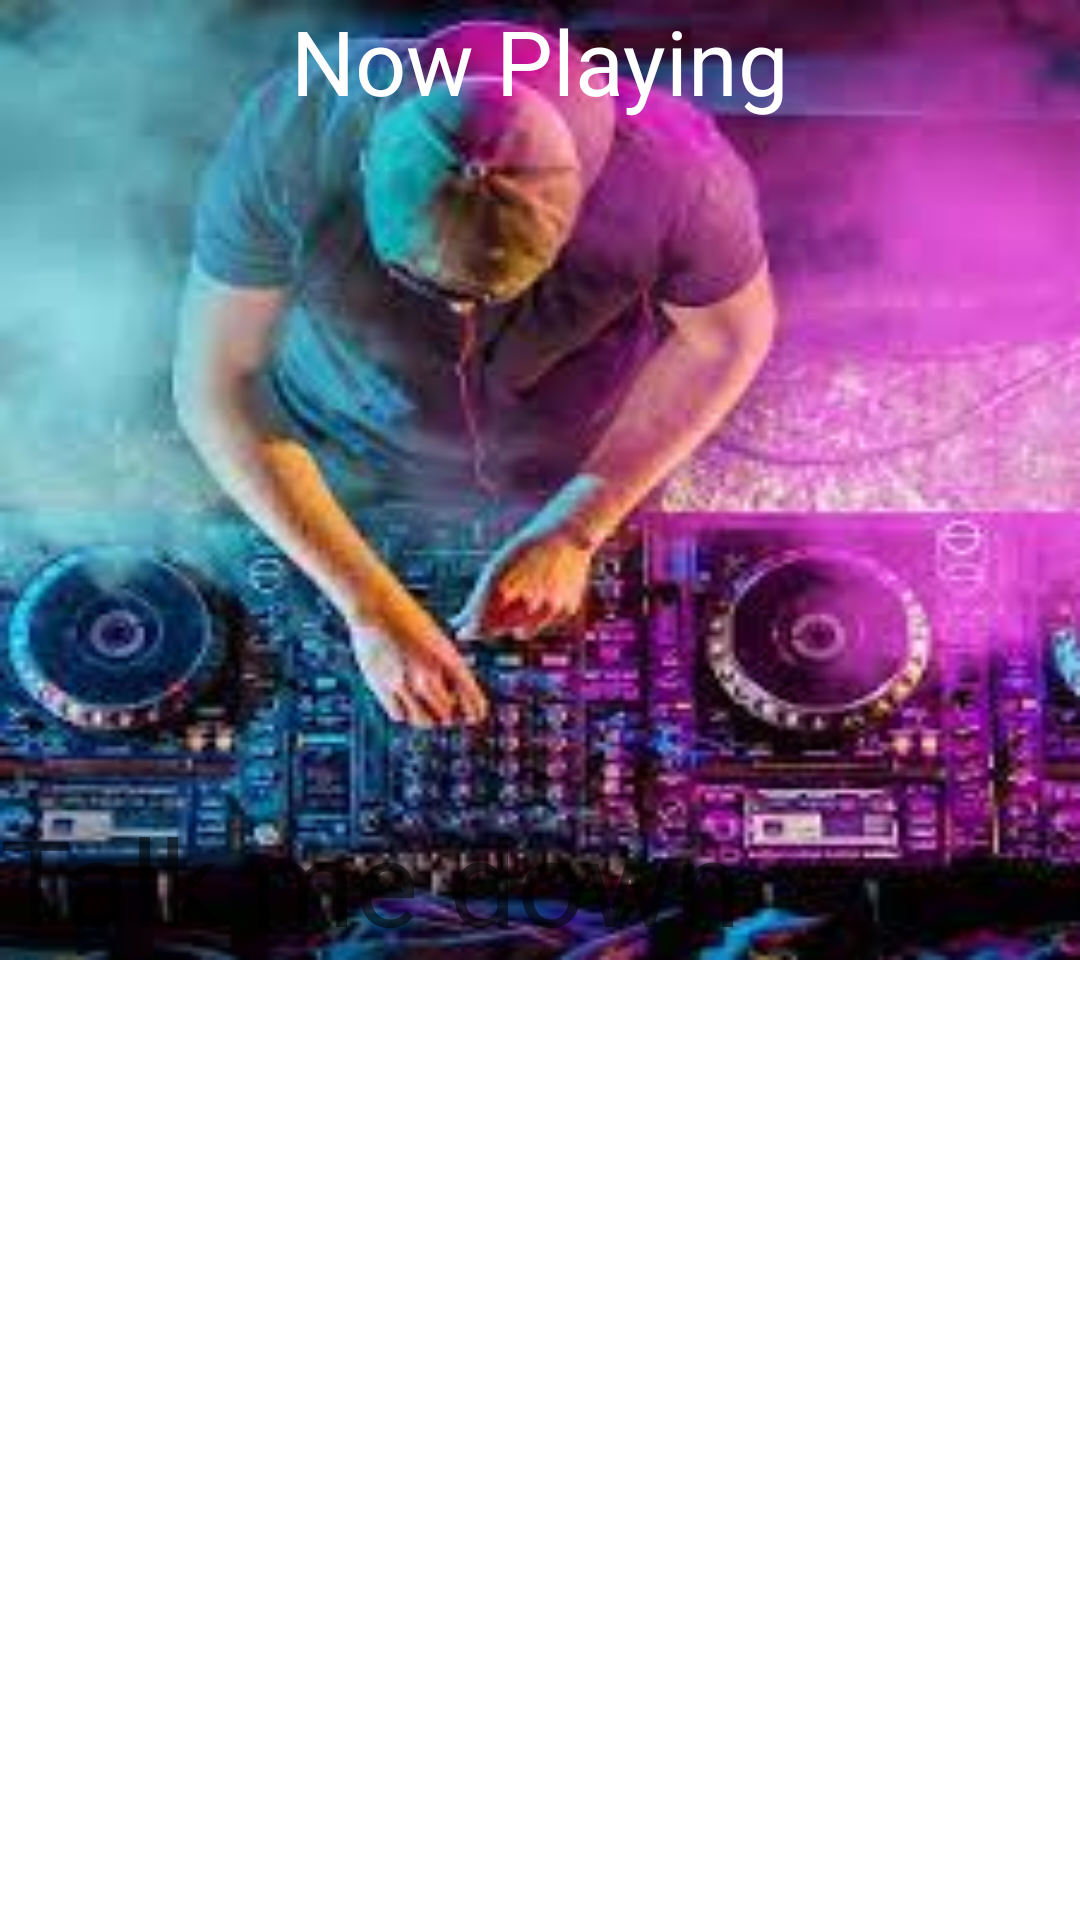

Here is an Android app screen rendered from its layout file. Give the layout XML and the strings, colors and styles it references.
<!-- AndroidManifest.xml: application theme Theme.Hm4An1 -->
<!-- res/layout/activity_main.xml -->
<?xml version="1.0" encoding="utf-8"?>
<androidx.constraintlayout.widget.ConstraintLayout xmlns:android="http://schemas.android.com/apk/res/android"
    xmlns:app="http://schemas.android.com/apk/res-auto"
    xmlns:tools="http://schemas.android.com/tools"
    android:layout_width="match_parent"
    android:layout_height="match_parent"
    tools:context=".MainActivity"
    >

    <FrameLayout
        android:id="@+id/containerFirst"
        android:layout_width="match_parent"
        android:layout_height="0dp"
        android:background="@drawable/piu3"
        app:layout_constraintTop_toTopOf="parent"
        app:layout_constraintBottom_toTopOf="@+id/containerSecond"
        />

    <TextView
        android:layout_width="match_parent"
        android:layout_height="wrap_content"
        app:layout_constraintBottom_toBottomOf="@+id/containerFirst"
        app:layout_constraintEnd_toEndOf="parent"
        android:textSize="40dp"
        app:layout_constraintStart_toStartOf="parent"
        android:text="Talk me down"/>

    <TextView
        android:id="@+id/textView"
        android:layout_width="match_parent"
        android:layout_height="wrap_content"
        android:gravity="center"
        style=""
        android:text="Now Playing"
        android:textColor="@color/white"
        android:textSize="30sp"
        app:layout_constraintTop_toTopOf="parent" />

    <FrameLayout
        android:id="@+id/containerSecond"
        android:layout_width="match_parent"
        android:layout_height="0dp"
        app:layout_constraintBottom_toBottomOf="parent"
        app:layout_constraintTop_toBottomOf="@+id/containerFirst" />

    <androidx.recyclerview.widget.RecyclerView
        android:id="@+id/recycler"
        android:layout_width="match_parent"
        android:layout_height="0dp"
        tools:listitem="@layout/item_view_second"
        app:layout_constraintBottom_toBottomOf="parent"
        app:layout_constraintTop_toBottomOf="@+id/containerFirst" />

</androidx.constraintlayout.widget.ConstraintLayout>
<!-- res/layout/item_view_second.xml (included above) -->
<?xml version="1.0" encoding="utf-8"?>
<androidx.constraintlayout.widget.ConstraintLayout xmlns:android="http://schemas.android.com/apk/res/android"
    xmlns:app="http://schemas.android.com/apk/res-auto"
    android:layout_width="match_parent"
    android:layout_height="wrap_content"
    xmlns:tools="http://schemas.android.com/tools">

    <TextView
        android:id="@+id/number_tv_item"
        android:layout_width="wrap_content"
        android:layout_height="wrap_content"
        android:layout_margin="30dp"
        android:textColor="@color/black"
        android:textSize="22sp"
        app:layout_constraintStart_toStartOf="parent"
        app:layout_constraintTop_toTopOf="parent"
        tools:text="1" />

    <TextView
        android:id="@+id/name_tv_item"
        android:layout_width="wrap_content"
        android:layout_height="wrap_content"
        android:layout_margin="25dp"
        android:textColor="@color/black"
        android:textSize="20sp"
        android:textStyle="bold"
        app:layout_constraintStart_toEndOf="@+id/number_tv_item"
        app:layout_constraintTop_toTopOf="parent"
        tools:text="skinny love" />

    <TextView
        android:id="@+id/singer_tv_item"
        android:layout_width="wrap_content"
        android:layout_height="wrap_content"
        android:layout_margin="25dp"
        android:textColor="@color/black"
        android:textSize="15sp"
        app:layout_constraintStart_toEndOf="@+id/number_tv_item"
        app:layout_constraintTop_toTopOf="@id/name_tv_item"
        tools:text="skinny love" />

    <TextView
        android:id="@+id/time"
        android:layout_width="wrap_content"
        android:layout_height="wrap_content"
        android:layout_margin="30dp"
        app:layout_constraintEnd_toEndOf="parent"
        app:layout_constraintTop_toTopOf="parent"
        android:textColor="@color/black"
        tools:text="3:22" />

</androidx.constraintlayout.widget.ConstraintLayout>
<!-- resources referenced by this layout -->
<resources>
  <color name="black">#FF000000</color>
  <color name="white">#FFFFFFFF</color>
  <!-- drawable piu3: jpg bitmap (drawable, 11822 bytes) -->
  <style name="Theme.Hm4An1" parent="Theme.MaterialComponents.DayNight.DarkActionBar">
          
          <item name="colorPrimary">@color/purple_500</item>
          <item name="colorPrimaryVariant">@color/purple_700</item>
          <item name="colorOnPrimary">@color/white</item>
          
          <item name="colorSecondary">@color/teal_200</item>
          <item name="colorSecondaryVariant">@color/teal_700</item>
          <item name="colorOnSecondary">@color/black</item>
          
          <item name="android:statusBarColor" tools:targetApi="l">?attr/colorPrimaryVariant</item>
          
      </style>
  <color name="purple_500">#FF6200EE</color>
  <color name="purple_700">#FF3700B3</color>
  <color name="teal_200">#FF03DAC5</color>
  <color name="teal_700">#FF018786</color>
</resources>
